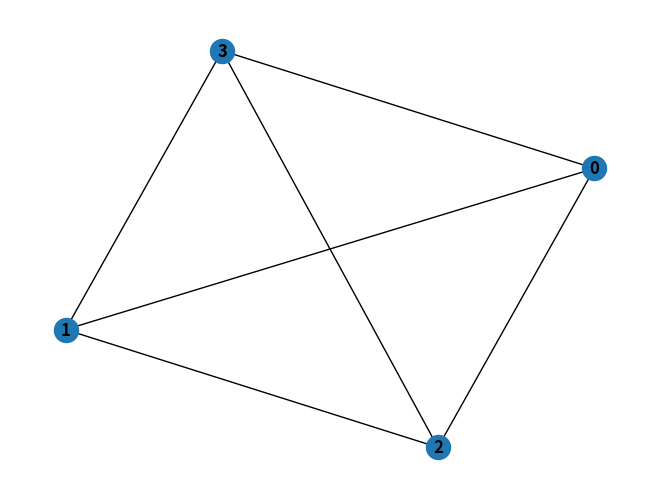

Write the Python code that produced this figure.
# Digite abaixo quantos nós deseja no seu grafo:
nos = 4

import networkx as nx
import matplotlib.pyplot as plt

# Criando o grafo aleatório:
G = nx.gnp_random_graph(nos, 1)

# Desenhando o grafo:
nx.draw(G, with_labels=True, font_weight='bold')
plt.show()
